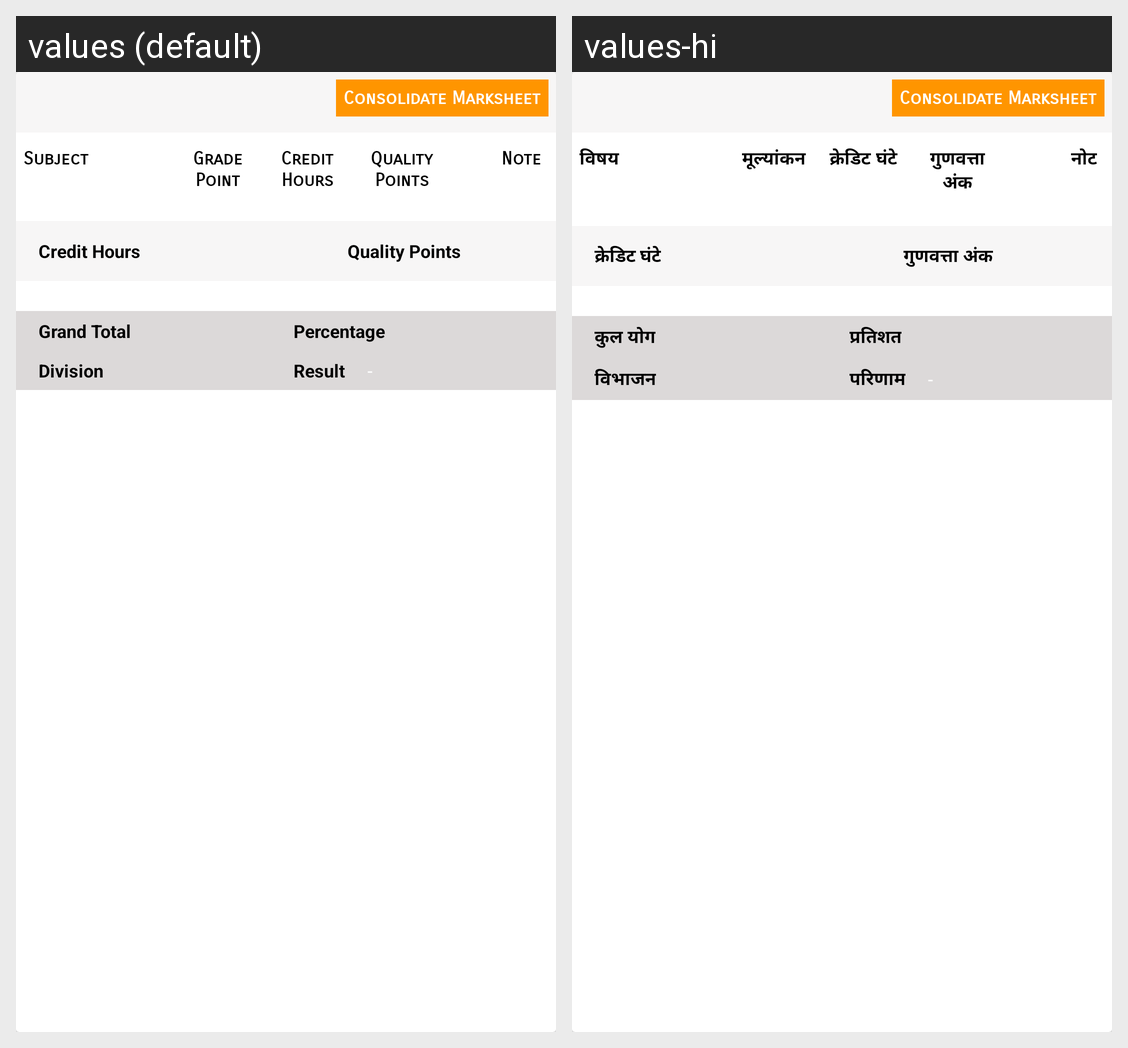

This grid shows one Android layout under two languages. Give, for every string resource on the screen, its name, the default text and each shown locale's text.
Android screen res/layout/student_reportcard_activity.xml rendered under 2 locales, left to right: values (default), values-hi. Device: Nexus 5 (rendered at 1080×1920; each locale shown at half size, 540×960, under a caption strip naming it); theme AppTheme.
Strings drawn on this screen, with the default value and each locale's value (text and hints the layout hard-codes, and strings that could not be matched under every locale, appear in the picture but are not listed):

subject
  values: Subject
  values-hi: विषय

gradepoint
  values: Grade Point
  values-hi: मूल्यांकन

CreditHours
  values: Credit Hours
  values-hi: क्रेडिट घंटे

QualityPoints
  values: Quality Points
  values-hi: गुणवत्ता अंक

note
  values: Note
  values-hi: नोट

result
  values: Result
  values-hi: परिणाम

grandTotal
  values: Grand Total
  values-hi: कुल योग

percentage
  values: Percentage
  values-hi: प्रतिशत

division
  values: Division
  values-hi: विभाजन
